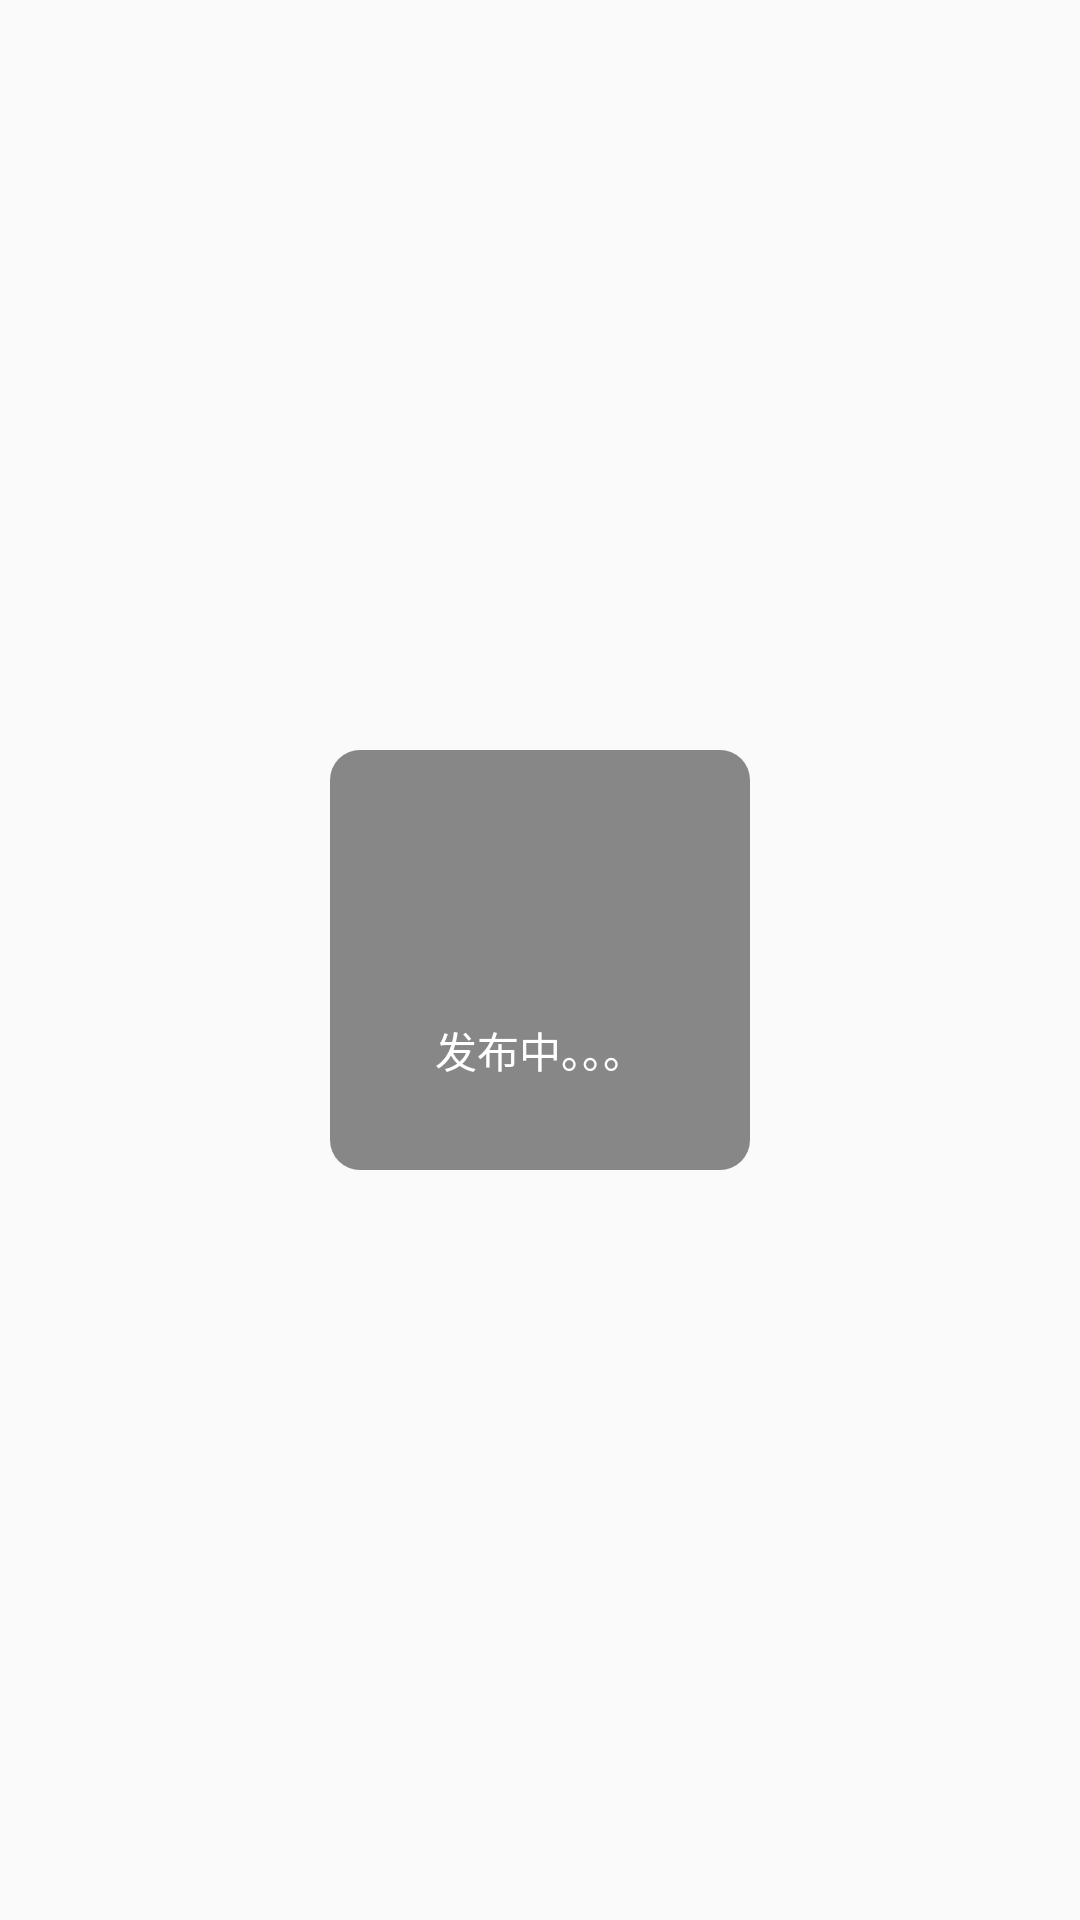

This screen was rendered from an Android layout file. Write that file and the resources it references.
<!-- AndroidManifest.xml: application theme AppTheme -->
<!-- res/layout/load.xml -->
<?xml version="1.0" encoding="utf-8"?>
<RelativeLayout xmlns:android="http://schemas.android.com/apk/res/android"
    android:layout_width="fill_parent"
    android:layout_height="fill_parent"
    android:background="@android:color/transparent"
    android:orientation="vertical">

<LinearLayout
android:id="@+id/LinearLayout"
android:layout_width="140dp"
android:layout_height="140dp"
android:layout_centerInParent="true"
android:background="@drawable/load_shape"
android:gravity="center"
android:orientation="vertical">

<ProgressBar
    android:id="@+id/progressBar1"
    style="?android:attr/progressBarStyleInverse"
    android:layout_width="50.0dp"
    android:layout_height="50.0dp"
    android:layout_gravity="center"
    android:background="@android:color/transparent" />

<TextView
    android:id="@+id/tv"
    android:layout_width="wrap_content"
    android:layout_height="wrap_content"
    android:layout_gravity="center"
    android:gravity="center"
    android:paddingTop="10dp"
    android:text="发布中。。。"
    android:textColor="#fff" />
</LinearLayout>
</RelativeLayout>
<!-- resources referenced by this layout -->
<resources>
  <!-- drawable load_shape (drawable) -->
  <?xml version="1.0" encoding="utf-8"?>
  <shape xmlns:android="http://schemas.android.com/apk/res/android">
      <solid android:color="#86222222" />
      <corners android:radius="10.0dp" />
  
  </shape>
  <style name="AppTheme" parent="Theme.AppCompat.Light.DarkActionBar">
          
          <item name="colorPrimary">@color/colorPrimary</item>
          <item name="colorPrimaryDark">@color/colorPrimaryDark</item>
          <item name="colorAccent">@color/colorAccent</item>
      </style>
  <color name="colorPrimary">#3F51B5</color>
  <color name="colorPrimaryDark">#3F51B5</color>
  <color name="colorAccent">#3F51B5</color>
</resources>
